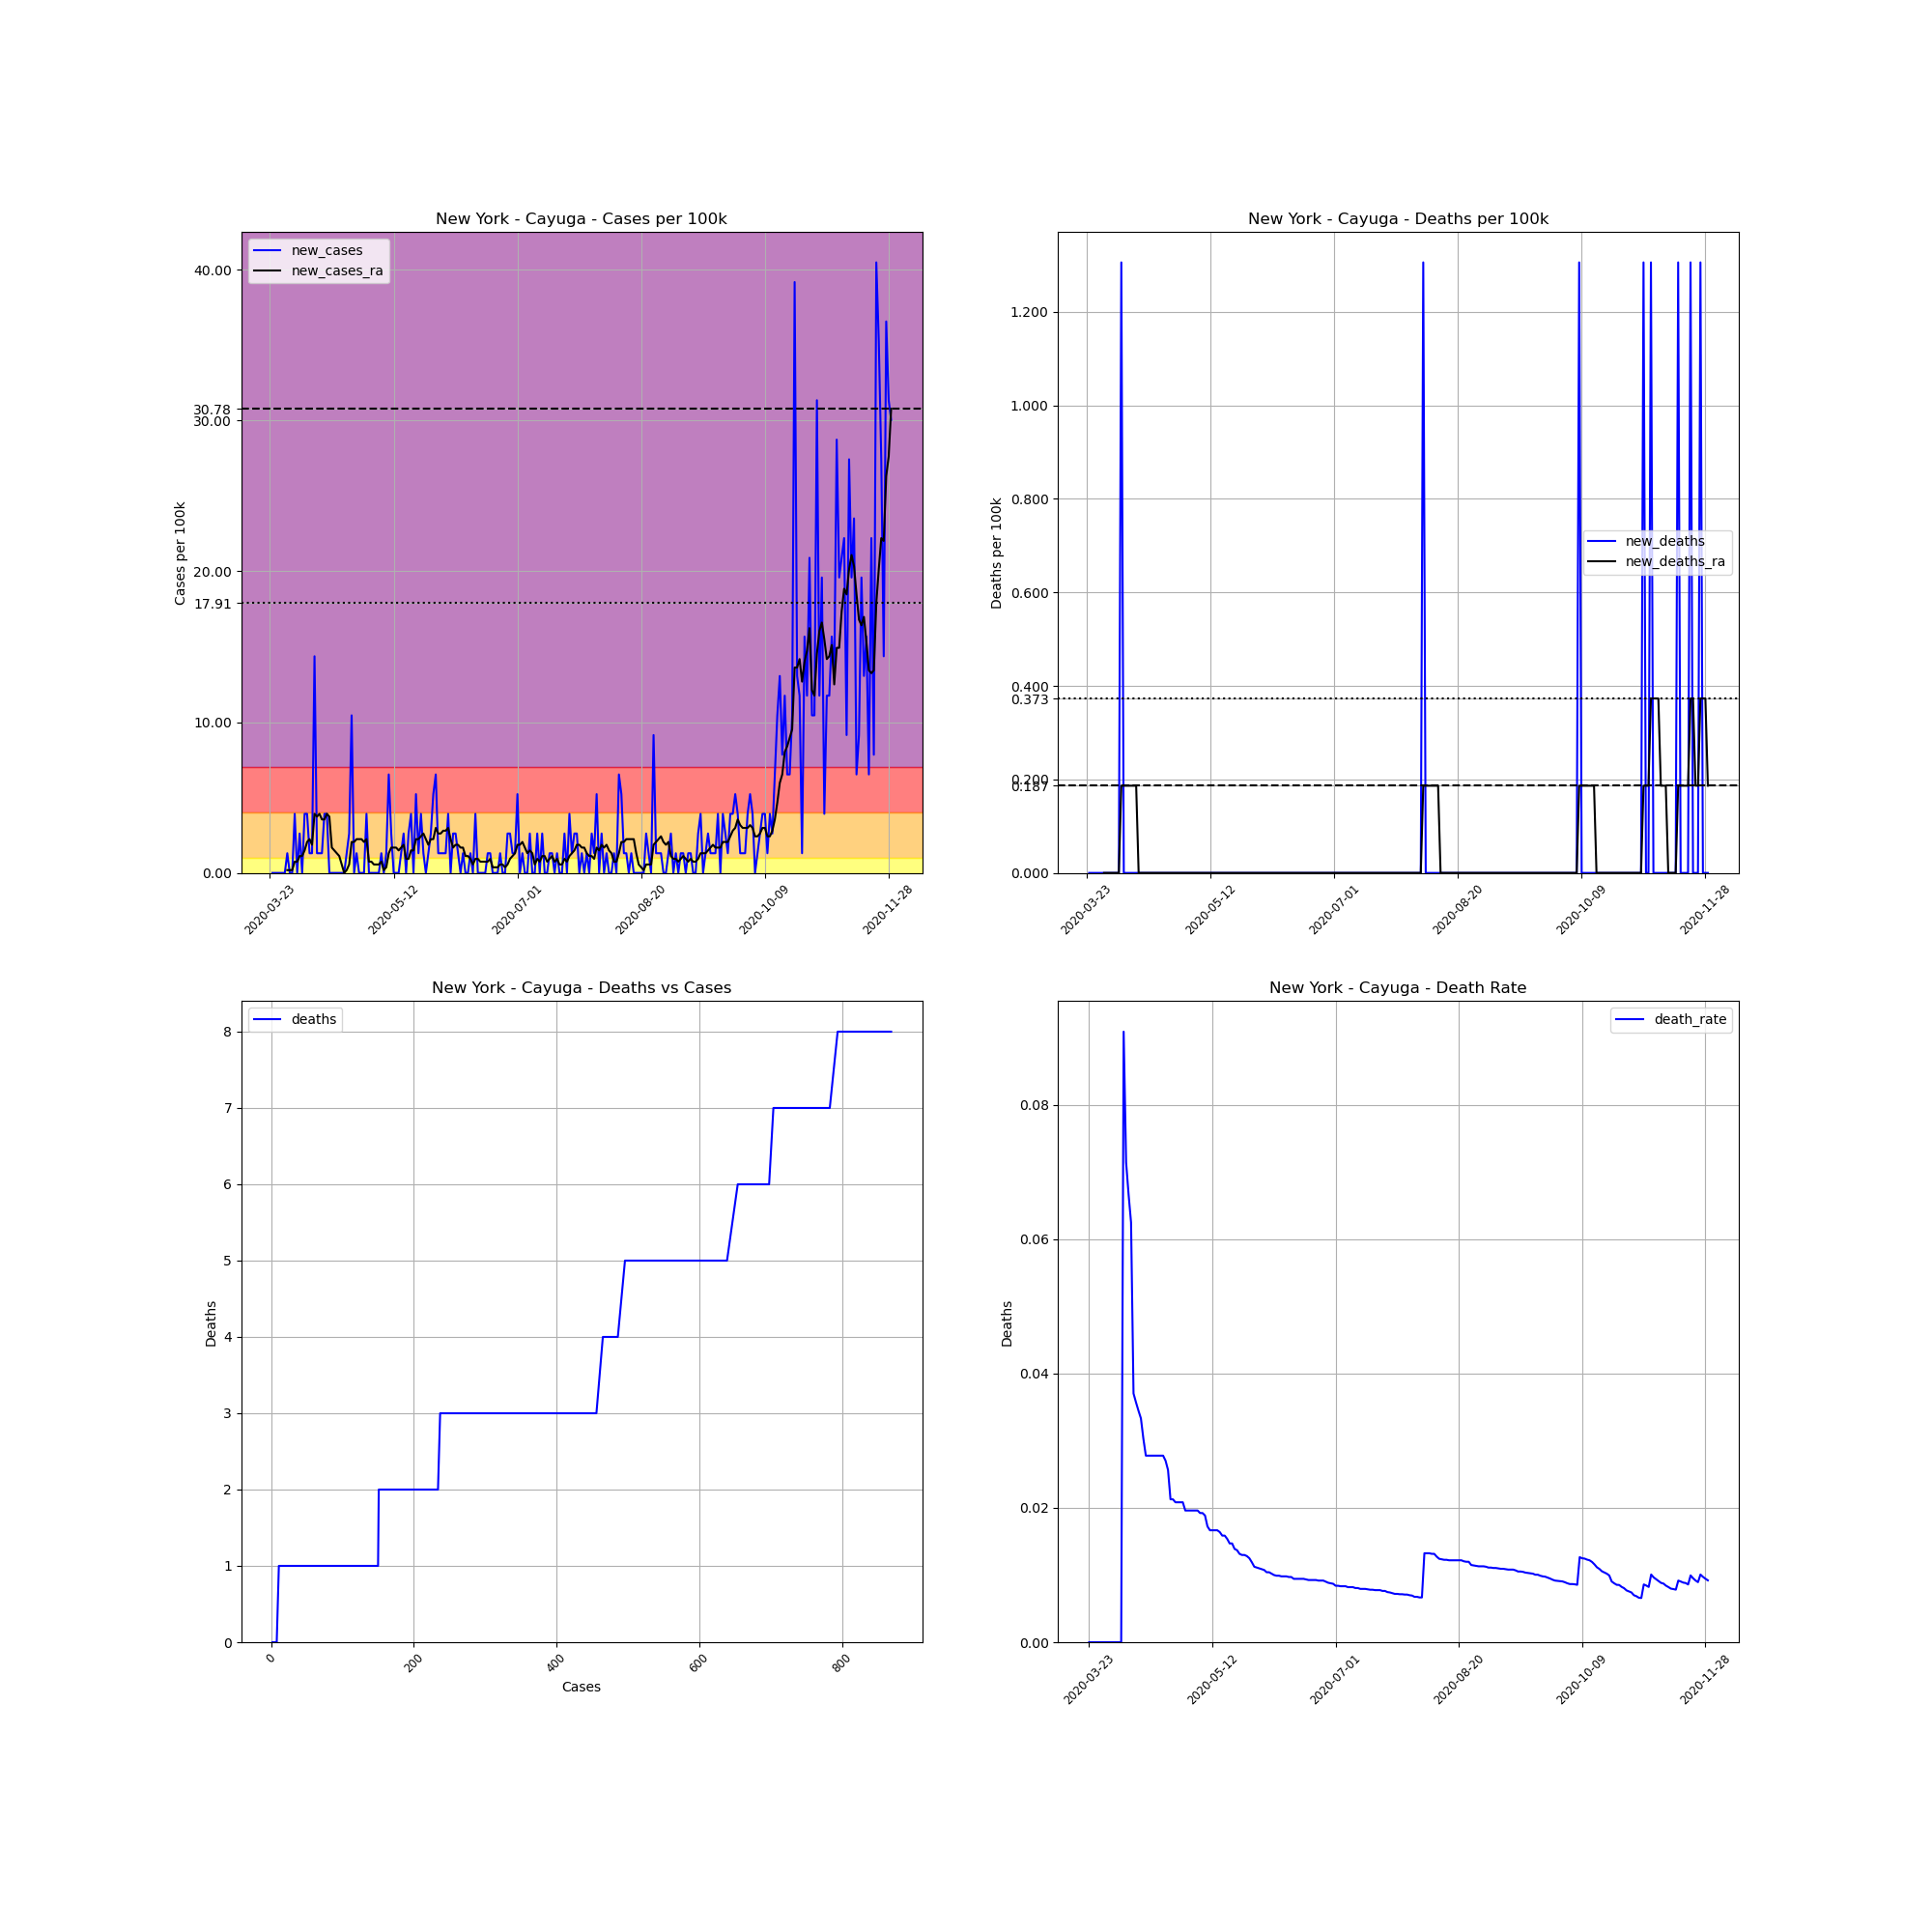

Data behind this chart, as committed beside it:
, date, county, state, fips, cases, deaths, COUNTY, STNAME, CTYNAME, POPESTIMATE2019, cases_per_100k, deaths_per_100k, death_rate, new_cases, new_deaths, new_cases_ra, new_deaths_ra
303961, 2020-03-23, Cayuga, New York, 36011, 2, 0.0, 11, New York, Cayuga, 76576, 2.612, 0.0, 0.0, , , , 
303962, 2020-03-24, Cayuga, New York, 36011, 2, 0.0, 11, New York, Cayuga, 76576, 2.612, 0.0, 0.0, 0.0, 0.0, , 
303963, 2020-03-25, Cayuga, New York, 36011, 2, 0.0, 11, New York, Cayuga, 76576, 2.612, 0.0, 0.0, 0.0, 0.0, , 
303964, 2020-03-26, Cayuga, New York, 36011, 2, 0.0, 11, New York, Cayuga, 76576, 2.612, 0.0, 0.0, 0.0, 0.0, , 
303965, 2020-03-27, Cayuga, New York, 36011, 2, 0.0, 11, New York, Cayuga, 76576, 2.612, 0.0, 0.0, 0.0, 0.0, , 
303966, 2020-03-28, Cayuga, New York, 36011, 2, 0.0, 11, New York, Cayuga, 76576, 2.612, 0.0, 0.0, 0.0, 0.0, , 
303967, 2020-03-29, Cayuga, New York, 36011, 2, 0.0, 11, New York, Cayuga, 76576, 2.612, 0.0, 0.0, 0.0, 0.0, , 
303968, 2020-03-30, Cayuga, New York, 36011, 3, 0.0, 11, New York, Cayuga, 76576, 3.918, 0.0, 0.0, 1.306, 0.0, 0.1866, 0.0
303969, 2020-03-31, Cayuga, New York, 36011, 3, 0.0, 11, New York, Cayuga, 76576, 3.918, 0.0, 0.0, 0.0, 0.0, 0.1866, 0.0
303970, 2020-04-01, Cayuga, New York, 36011, 3, 0.0, 11, New York, Cayuga, 76576, 3.918, 0.0, 0.0, 0.0, 0.0, 0.1866, 0.0
303971, 2020-04-02, Cayuga, New York, 36011, 6, 0.0, 11, New York, Cayuga, 76576, 7.835, 0.0, 0.0, 3.918, 0.0, 0.7462, 0.0
303972, 2020-04-03, Cayuga, New York, 36011, 6, 0.0, 11, New York, Cayuga, 76576, 7.835, 0.0, 0.0, 0.0, 0.0, 0.7462, 0.0
303973, 2020-04-04, Cayuga, New York, 36011, 8, 0.0, 11, New York, Cayuga, 76576, 10.45, 0.0, 0.0, 2.612, 0.0, 1.119, 0.0
303974, 2020-04-05, Cayuga, New York, 36011, 8, 0.0, 11, New York, Cayuga, 76576, 10.45, 0.0, 0.0, 0.0, 0.0, 1.119, 0.0
303975, 2020-04-06, Cayuga, New York, 36011, 11, 1.0, 11, New York, Cayuga, 76576, 14.36, 1.306, 0.09091, 3.918, 1.306, 1.492, 0.1866
303976, 2020-04-07, Cayuga, New York, 36011, 14, 1.0, 11, New York, Cayuga, 76576, 18.28, 1.306, 0.07143, 3.918, 0.0, 2.052, 0.1866
303977, 2020-04-08, Cayuga, New York, 36011, 15, 1.0, 11, New York, Cayuga, 76576, 19.59, 1.306, 0.06667, 1.306, 0.0, 2.239, 0.1866
303978, 2020-04-09, Cayuga, New York, 36011, 16, 1.0, 11, New York, Cayuga, 76576, 20.89, 1.306, 0.0625, 1.306, 0.0, 1.866, 0.1866
303979, 2020-04-10, Cayuga, New York, 36011, 27, 1.0, 11, New York, Cayuga, 76576, 35.26, 1.306, 0.03704, 14.36, 0.0, 3.918, 0.1866
303980, 2020-04-11, Cayuga, New York, 36011, 28, 1.0, 11, New York, Cayuga, 76576, 36.56, 1.306, 0.03571, 1.306, 0.0, 3.731, 0.1866
303981, 2020-04-12, Cayuga, New York, 36011, 29, 1.0, 11, New York, Cayuga, 76576, 37.87, 1.306, 0.03448, 1.306, 0.0, 3.918, 0.1866
303982, 2020-04-13, Cayuga, New York, 36011, 30, 1.0, 11, New York, Cayuga, 76576, 39.18, 1.306, 0.03333, 1.306, 0.0, 3.545, 0.0
303983, 2020-04-14, Cayuga, New York, 36011, 33, 1.0, 11, New York, Cayuga, 76576, 43.09, 1.306, 0.0303, 3.918, 0.0, 3.545, 0.0
303984, 2020-04-15, Cayuga, New York, 36011, 36, 1.0, 11, New York, Cayuga, 76576, 47.01, 1.306, 0.02778, 3.918, 0.0, 3.918, 0.0
303985, 2020-04-16, Cayuga, New York, 36011, 36, 1.0, 11, New York, Cayuga, 76576, 47.01, 1.306, 0.02778, 0.0, 0.0, 3.731, 0.0
303986, 2020-04-17, Cayuga, New York, 36011, 36, 1.0, 11, New York, Cayuga, 76576, 47.01, 1.306, 0.02778, 0.0, 0.0, 1.679, 0.0
303987, 2020-04-18, Cayuga, New York, 36011, 36, 1.0, 11, New York, Cayuga, 76576, 47.01, 1.306, 0.02778, 0.0, 0.0, 1.492, 0.0
303988, 2020-04-19, Cayuga, New York, 36011, 36, 1.0, 11, New York, Cayuga, 76576, 47.01, 1.306, 0.02778, 0.0, 0.0, 1.306, 0.0
303989, 2020-04-20, Cayuga, New York, 36011, 36, 1.0, 11, New York, Cayuga, 76576, 47.01, 1.306, 0.02778, 0.0, 0.0, 1.119, 0.0
303990, 2020-04-21, Cayuga, New York, 36011, 36, 1.0, 11, New York, Cayuga, 76576, 47.01, 1.306, 0.02778, 0.0, 0.0, 0.5597, 0.0
303991, 2020-04-22, Cayuga, New York, 36011, 36, 1.0, 11, New York, Cayuga, 76576, 47.01, 1.306, 0.02778, 0.0, 0.0, 0.0, 0.0
303992, 2020-04-23, Cayuga, New York, 36011, 37, 1.0, 11, New York, Cayuga, 76576, 48.32, 1.306, 0.02703, 1.306, 0.0, 0.1866, 0.0
303993, 2020-04-24, Cayuga, New York, 36011, 39, 1.0, 11, New York, Cayuga, 76576, 50.93, 1.306, 0.02564, 2.612, 0.0, 0.5597, 0.0
303994, 2020-04-25, Cayuga, New York, 36011, 47, 1.0, 11, New York, Cayuga, 76576, 61.38, 1.306, 0.02128, 10.45, 0.0, 2.052, 0.0
303995, 2020-04-26, Cayuga, New York, 36011, 47, 1.0, 11, New York, Cayuga, 76576, 61.38, 1.306, 0.02128, 0.0, 0.0, 2.052, 0.0
303996, 2020-04-27, Cayuga, New York, 36011, 48, 1.0, 11, New York, Cayuga, 76576, 62.68, 1.306, 0.02083, 1.306, 0.0, 2.239, 0.0
303997, 2020-04-28, Cayuga, New York, 36011, 48, 1.0, 11, New York, Cayuga, 76576, 62.68, 1.306, 0.02083, 0.0, 0.0, 2.239, 0.0
303998, 2020-04-29, Cayuga, New York, 36011, 48, 1.0, 11, New York, Cayuga, 76576, 62.68, 1.306, 0.02083, 0.0, 0.0, 2.239, 0.0
303999, 2020-04-30, Cayuga, New York, 36011, 48, 1.0, 11, New York, Cayuga, 76576, 62.68, 1.306, 0.02083, 0.0, 0.0, 2.052, 0.0
304000, 2020-05-01, Cayuga, New York, 36011, 51, 1.0, 11, New York, Cayuga, 76576, 66.6, 1.306, 0.01961, 3.918, 0.0, 2.239, 0.0
304001, 2020-05-02, Cayuga, New York, 36011, 51, 1.0, 11, New York, Cayuga, 76576, 66.6, 1.306, 0.01961, 0.0, 0.0, 0.7462, 0.0
304002, 2020-05-03, Cayuga, New York, 36011, 51, 1.0, 11, New York, Cayuga, 76576, 66.6, 1.306, 0.01961, 0.0, 0.0, 0.7462, 0.0
304003, 2020-05-04, Cayuga, New York, 36011, 51, 1.0, 11, New York, Cayuga, 76576, 66.6, 1.306, 0.01961, 0.0, 0.0, 0.5597, 0.0
304004, 2020-05-05, Cayuga, New York, 36011, 51, 1.0, 11, New York, Cayuga, 76576, 66.6, 1.306, 0.01961, 0.0, 0.0, 0.5597, 0.0
304005, 2020-05-06, Cayuga, New York, 36011, 51, 1.0, 11, New York, Cayuga, 76576, 66.6, 1.306, 0.01961, 0.0, 0.0, 0.5597, 0.0
304006, 2020-05-07, Cayuga, New York, 36011, 52, 1.0, 11, New York, Cayuga, 76576, 67.91, 1.306, 0.01923, 1.306, 0.0, 0.7462, 0.0
304007, 2020-05-08, Cayuga, New York, 36011, 52, 1.0, 11, New York, Cayuga, 76576, 67.91, 1.306, 0.01923, 0.0, 0.0, 0.1866, 0.0
304008, 2020-05-09, Cayuga, New York, 36011, 53, 1.0, 11, New York, Cayuga, 76576, 69.21, 1.306, 0.01887, 1.306, 0.0, 0.3731, 0.0
304009, 2020-05-10, Cayuga, New York, 36011, 58, 1.0, 11, New York, Cayuga, 76576, 75.74, 1.306, 0.01724, 6.529, 0.0, 1.306, 0.0
304010, 2020-05-11, Cayuga, New York, 36011, 60, 1.0, 11, New York, Cayuga, 76576, 78.35, 1.306, 0.01667, 2.612, 0.0, 1.679, 0.0
304011, 2020-05-12, Cayuga, New York, 36011, 60, 1.0, 11, New York, Cayuga, 76576, 78.35, 1.306, 0.01667, 0.0, 0.0, 1.679, 0.0
304012, 2020-05-13, Cayuga, New York, 36011, 60, 1.0, 11, New York, Cayuga, 76576, 78.35, 1.306, 0.01667, 0.0, 0.0, 1.679, 0.0
304013, 2020-05-14, Cayuga, New York, 36011, 60, 1.0, 11, New York, Cayuga, 76576, 78.35, 1.306, 0.01667, 0.0, 0.0, 1.492, 0.0
304014, 2020-05-15, Cayuga, New York, 36011, 61, 1.0, 11, New York, Cayuga, 76576, 79.66, 1.306, 0.01639, 1.306, 0.0, 1.679, 0.0
304015, 2020-05-16, Cayuga, New York, 36011, 63, 1.0, 11, New York, Cayuga, 76576, 82.27, 1.306, 0.01587, 2.612, 0.0, 1.866, 0.0
304016, 2020-05-17, Cayuga, New York, 36011, 63, 1.0, 11, New York, Cayuga, 76576, 82.27, 1.306, 0.01587, 0.0, 0.0, 0.9328, 0.0
304017, 2020-05-18, Cayuga, New York, 36011, 65, 1.0, 11, New York, Cayuga, 76576, 84.88, 1.306, 0.01538, 2.612, 0.0, 0.9328, 0.0
304018, 2020-05-19, Cayuga, New York, 36011, 68, 1.0, 11, New York, Cayuga, 76576, 88.8, 1.306, 0.01471, 3.918, 0.0, 1.492, 0.0
304019, 2020-05-20, Cayuga, New York, 36011, 68, 1.0, 11, New York, Cayuga, 76576, 88.8, 1.306, 0.01471, 0.0, 0.0, 1.492, 0.0
304020, 2020-05-21, Cayuga, New York, 36011, 72, 1.0, 11, New York, Cayuga, 76576, 94.02, 1.306, 0.01389, 5.224, 0.0, 2.239, 0.0
... 192 more rows
